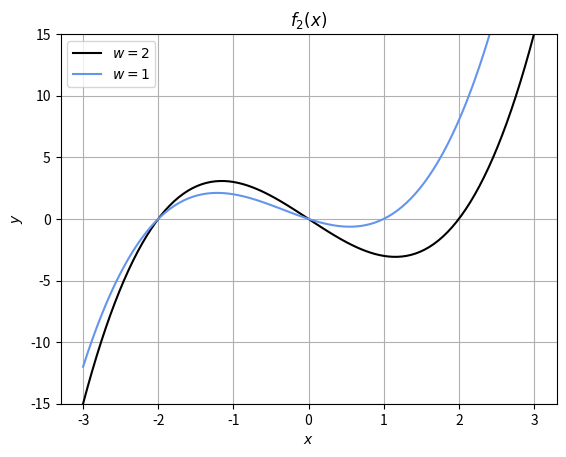
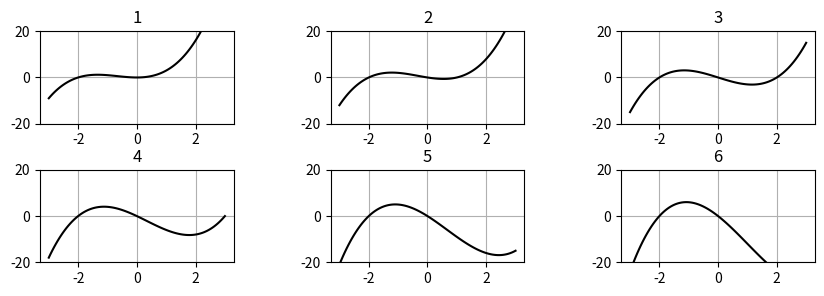

Python code for these plots, in order:
import numpy as np
import matplotlib.pyplot as plt

def end():
    print()

# 3.1.6 그래프를 장식하기
def f2(x, w):
    return (x-w) * x * (x+2)

x= np.linspace(-3, 3, 100)
plt.plot(x, f2(x, 2), color='black', label='$w=2$')
plt.plot(x, f2(x, 1), color='cornflowerblue', label='$w=1$')
plt.legend(loc="upper left")
plt.ylim(-15, 15)
plt.title('$f_2(x)$')
plt.xlabel('$x$')
plt.ylabel('$y$')
plt.grid(True)
plt.show()

import matplotlib
print(matplotlib.colors.cnames)
# color=(a, b, c)의 형태로도 나타낼 수 있다.
end()

# 3.1.7 그래프를 여러 개 보여주기
plt.figure(figsize=(10, 3))
plt.subplots_adjust(wspace=0.5, hspace=0.5)
for i in range(6):
    plt.subplot(2, 3, i + 1)
    plt.title(i + 1)
    plt.plot(x, f2(x, i), 'k')
    plt.ylim(-20, 20)
    plt.grid(True)
plt.show()
end()